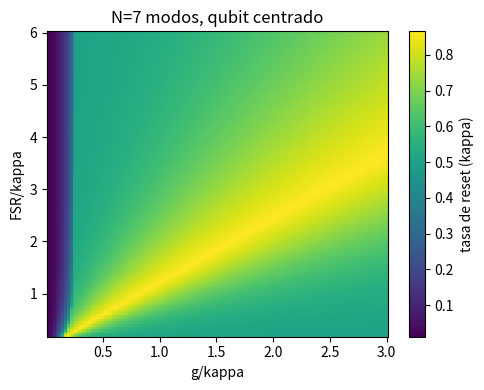

The matplotlib source for this figure:
# Prototipo I5: reset de qubit con baño acústico multimodo: tasa de reset = max Re de H_nh (1 excitación, T=0) ; EP en 1 modo
import numpy as np
def rate(g,N,delta,kappa=1.0,gq=0.01):
    d=(np.arange(N)-(N-1)/2)*delta
    H=np.zeros((N+1,N+1),complex); H[0,0]=-0.5j*gq
    for m in range(N):
        H[m+1,m+1]=d[m]-0.5j*kappa; H[0,m+1]=H[m+1,0]=g
    ev=np.linalg.eigvals(H); return -2*np.max(ev.imag)  # tasa de decaimiento de población (la más lenta)
print("1 modo: g_EP=|kappa-gq|/4 =",abs(1-0.01)/4)
gs=np.linspace(0.01,3,600)
for N,delta in [(1,0),(3,1.0),(3,3.0),(7,1.0),(7,3.0),(15,1.0)]:
    r=np.array([rate(g,N,delta) for g in gs]); i=np.argmax(r)
    print(f"N={N:2d} delta/kappa={delta:3.1f} | max reset rate={r[i]:.3f} kappa  en g_opt={gs[i]:.2f} kappa | g_opt*sqrt(N)... FGR(2pi g^2/delta*)={'-' if N==1 else round(2*np.pi*gs[i]**2/delta,3)}")
# mapa 2D para figura (1 modo vs N=7): guardar
import matplotlib; matplotlib.use('Agg'); import matplotlib.pyplot as plt
G=np.linspace(0.02,3,120); D=np.linspace(0.2,6,120)
M=np.array([[rate(g,7,d) for g in G] for d in D])
plt.figure(figsize=(5,4)); plt.pcolormesh(G,D,M,shading='auto',cmap='viridis'); plt.colorbar(label='tasa de reset (kappa)')
plt.xlabel('g/kappa'); plt.ylabel('FSR/kappa'); plt.title('N=7 modos, qubit centrado'); plt.tight_layout(); plt.savefig('proto2_map.png',dpi=110)
